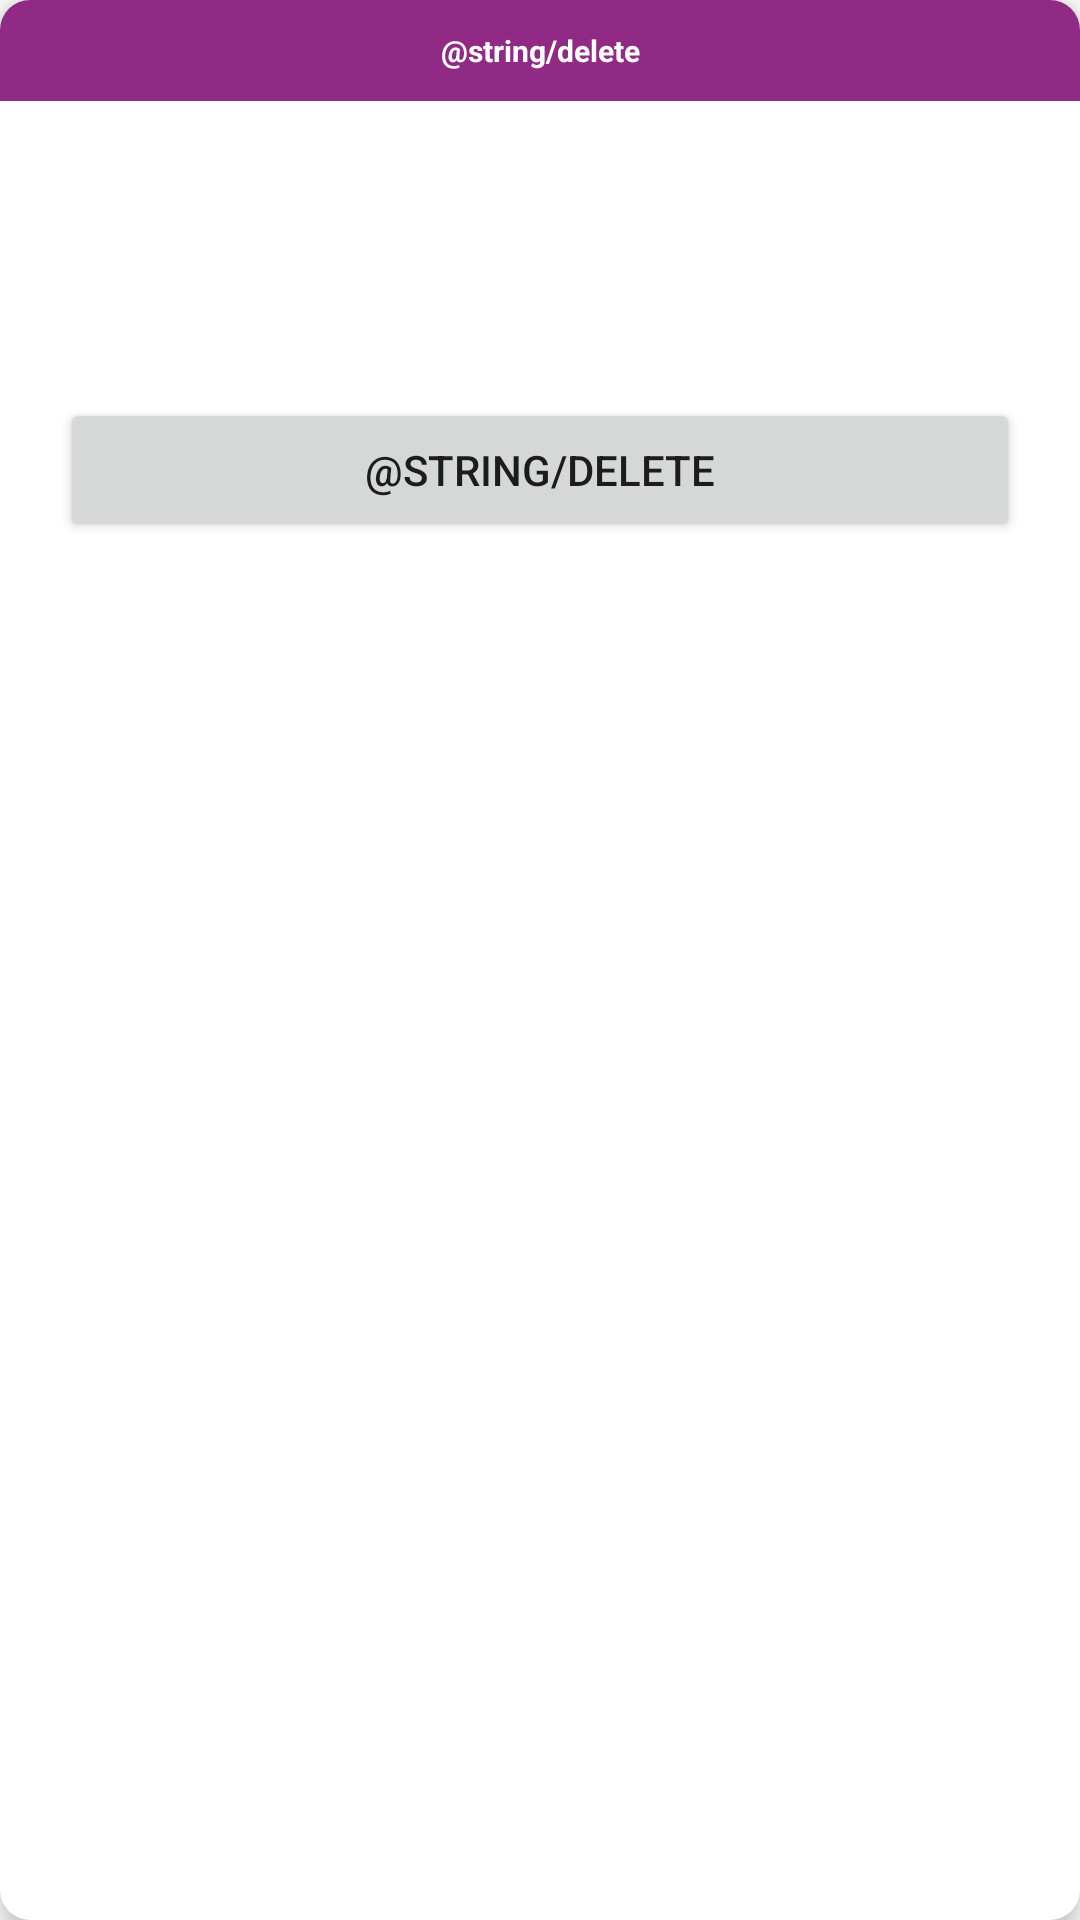

Write the Android layout XML for this screen, with the resource values it uses.
<!-- AndroidManifest.xml: application theme Theme.TAREOVLV -->
<!-- res/layout/custom_alert_dialog.xml -->
<?xml version="1.0" encoding="utf-8"?>
<androidx.cardview.widget.CardView xmlns:android="http://schemas.android.com/apk/res/android"
    android:layout_width="match_parent"
    android:layout_height="wrap_content"
    xmlns:app="http://schemas.android.com/apk/res-auto"
    app:cardCornerRadius="10dp"
    app:cardElevation="6dp">

    <LinearLayout
        android:layout_width="match_parent"
        android:layout_height="match_parent"
        android:orientation="vertical">
        <LinearLayout
            android:layout_width="match_parent"
            android:layout_height="wrap_content"
            android:orientation="horizontal"
            android:background="@color/grey">

            <TextView
                android:layout_width="0dp"
                android:layout_height="wrap_content"
                android:layout_weight="1"
                android:text="@string/delete"
                android:gravity="center"
                android:textSize="10sp"
                android:textStyle="bold"
                android:textColor="@color/white"
                android:layout_marginStart="50dp"
                android:padding="10dp"/>

            <ImageView
                android:id="@+id/btnClose"
                android:layout_width="50dp"
                android:layout_height="match_parent"
                android:src="@drawable/ic_baseline_close_24"
                android:padding="5dp"/>

        </LinearLayout>

        <TextView
            android:id="@+id/dataDelete"
            android:layout_width="match_parent"
            android:layout_height="wrap_content"
            android:layout_marginTop="40dp"
            android:layout_marginBottom="20dp"
            android:layout_marginEnd="20dp"
            android:layout_marginStart="20dp"
            />

        <Button
            android:id="@+id/btnDelete"
            android:layout_width="match_parent"
            android:layout_height="wrap_content"
            android:layout_marginTop="20dp"
            android:layout_marginBottom="30dp"
            android:layout_marginEnd="20dp"
            android:layout_marginStart="20dp"
            android:text="@string/delete"
            />
    </LinearLayout>


</androidx.cardview.widget.CardView>
<!-- resources referenced by this layout -->
<resources>
  <color name="grey">#912A84</color>
  <color name="white">#FFFFFFFF</color>
  <style name="Theme.TAREOVLV" parent="Theme.MaterialComponents.DayNight.DarkActionBar">
          
          <item name="colorPrimary">@color/vlv</item>
          <item name="colorPrimaryVariant">@color/vlv</item>
          <item name="colorOnPrimary">@color/white</item>
          
          <item name="colorSecondary">@color/teal_200</item>
          <item name="colorSecondaryVariant">@color/teal_700</item>
          <item name="colorOnSecondary">@color/black</item>
          
          <item name="android:statusBarColor" tools:targetApi="l">?attr/colorPrimaryVariant</item>
          
          <item name="windowNoTitle">true</item>
      </style>
  <color name="vlv">#912A84</color>
  <color name="teal_200">#FF03DAC5</color>
  <color name="teal_700">#FF018786</color>
  <color name="black">#FF000000</color>
</resources>
